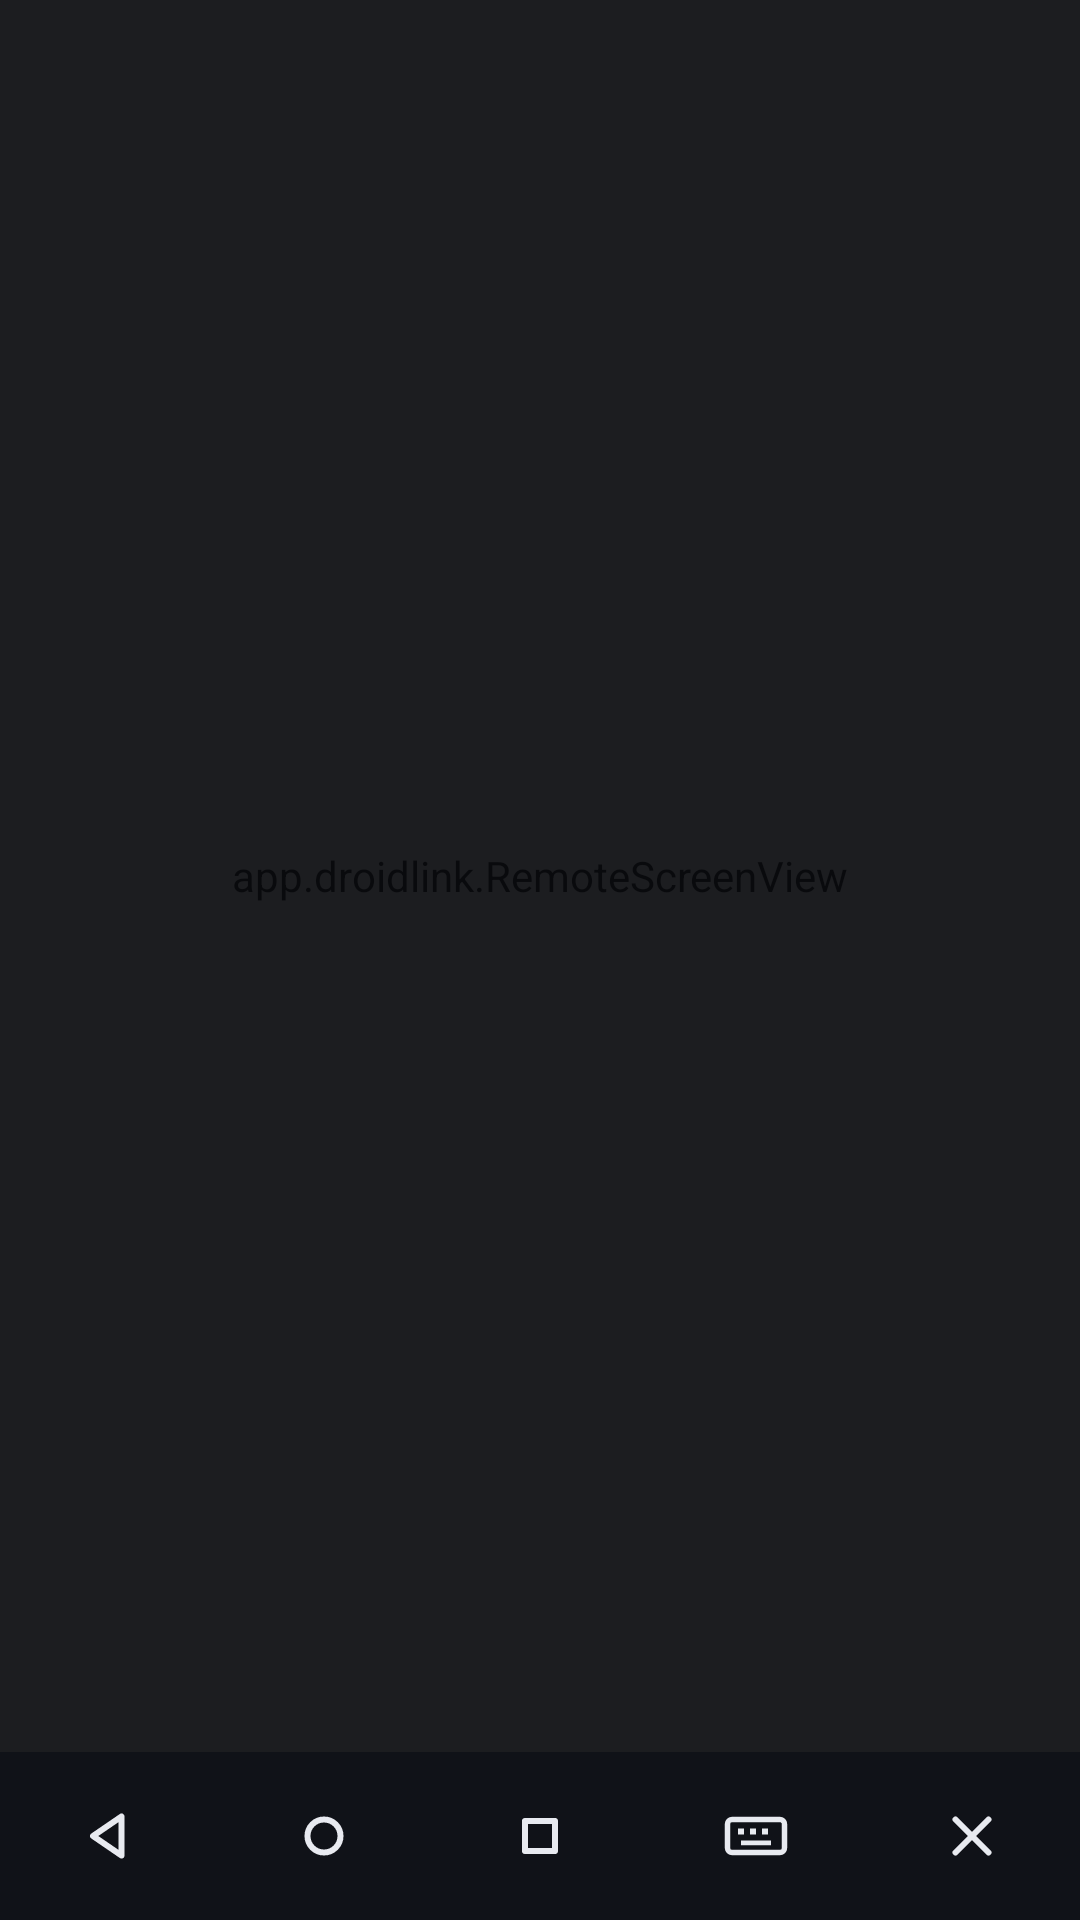

Android layout source for this screen:
<!-- AndroidManifest.xml: activity theme Theme.DroidLink.Fullscreen -->
<!-- res/layout/activity_control.xml -->
<?xml version="1.0" encoding="utf-8"?>
<LinearLayout xmlns:android="http://schemas.android.com/apk/res/android"
    android:id="@+id/root"
    android:layout_width="match_parent"
    android:layout_height="match_parent"
    android:background="@color/control_bg"
    android:orientation="vertical">

    <FrameLayout
        android:layout_width="match_parent"
        android:layout_height="0dp"
        android:layout_weight="1">

        <app.droidlink.RemoteScreenView
            android:id="@+id/screen"
            android:layout_width="match_parent"
            android:layout_height="match_parent" />

        <TextView
            android:id="@+id/view_only_banner"
            android:layout_width="wrap_content"
            android:layout_height="wrap_content"
            android:layout_gravity="top|center_horizontal"
            android:layout_marginStart="16dp"
            android:layout_marginTop="12dp"
            android:layout_marginEnd="16dp"
            android:background="@drawable/bg_pill_dark"
            android:paddingStart="14dp"
            android:paddingTop="8dp"
            android:paddingEnd="14dp"
            android:paddingBottom="8dp"
            android:text="@string/view_only"
            android:textColor="@color/control_icon"
            android:textSize="13sp"
            android:visibility="gone" />

        <LinearLayout
            android:id="@+id/status_overlay"
            android:layout_width="match_parent"
            android:layout_height="match_parent"
            android:background="@color/control_overlay"
            android:clickable="true"
            android:focusable="false"
            android:gravity="center"
            android:orientation="vertical"
            android:padding="32dp">

            <ProgressBar
                android:id="@+id/status_progress"
                android:layout_width="36dp"
                android:layout_height="36dp"
                android:indeterminate="true" />

            <TextView
                android:id="@+id/status_text"
                android:layout_width="wrap_content"
                android:layout_height="wrap_content"
                android:layout_marginTop="16dp"
                android:gravity="center"
                android:lineSpacingExtra="3sp"
                android:textColor="@color/control_icon"
                android:textSize="16sp" />

            <Button
                android:id="@+id/btn_retry"
                style="@style/Button.Primary"
                android:layout_width="wrap_content"
                android:layout_marginTop="20dp"
                android:minWidth="160dp"
                android:text="@string/retry"
                android:visibility="gone" />

            <Button
                android:id="@+id/btn_leave"
                style="@style/Button.Link"
                android:layout_marginTop="8dp"
                android:text="@string/disconnect"
                android:textColor="@color/control_hint"
                android:visibility="gone" />
        </LinearLayout>
    </FrameLayout>

    <LinearLayout
        android:id="@+id/type_panel"
        android:layout_width="match_parent"
        android:layout_height="wrap_content"
        android:background="@color/control_panel"
        android:gravity="center_vertical"
        android:orientation="horizontal"
        android:paddingStart="10dp"
        android:paddingTop="8dp"
        android:paddingEnd="10dp"
        android:paddingBottom="8dp"
        android:visibility="gone">

        <EditText
            android:id="@+id/type_input"
            android:layout_width="0dp"
            android:layout_height="wrap_content"
            android:layout_weight="1"
            android:autofillHints=""
            android:background="@drawable/bg_input_dark"
            android:hint="@string/type_hint"
            android:imeOptions="actionSend"
            android:inputType="text"
            android:maxLength="1000"
            android:minHeight="46dp"
            android:paddingStart="14dp"
            android:paddingEnd="14dp"
            android:textColor="@color/control_icon"
            android:textColorHint="@color/control_hint"
            android:textSize="16sp" />

        <ImageButton
            android:id="@+id/btn_backspace"
            android:layout_width="44dp"
            android:layout_height="44dp"
            android:layout_marginStart="4dp"
            android:background="?android:attr/selectableItemBackgroundBorderless"
            android:contentDescription="@string/cd_backspace"
            android:src="@drawable/ic_backspace" />

        <ImageButton
            android:id="@+id/btn_enter"
            android:layout_width="44dp"
            android:layout_height="44dp"
            android:background="?android:attr/selectableItemBackgroundBorderless"
            android:contentDescription="@string/cd_enter"
            android:src="@drawable/ic_enter" />

        <ImageButton
            android:id="@+id/btn_send"
            android:layout_width="44dp"
            android:layout_height="44dp"
            android:layout_marginStart="4dp"
            android:background="@drawable/bg_send"
            android:contentDescription="@string/cd_send"
            android:src="@drawable/ic_send" />
    </LinearLayout>

    <LinearLayout
        android:id="@+id/nav_bar"
        android:layout_width="match_parent"
        android:layout_height="56dp"
        android:background="@color/control_bar"
        android:orientation="horizontal">

        <ImageButton
            android:id="@+id/btn_nav_back"
            style="@style/NavButton"
            android:contentDescription="@string/cd_back"
            android:src="@drawable/ic_nav_back" />

        <ImageButton
            android:id="@+id/btn_nav_home"
            style="@style/NavButton"
            android:contentDescription="@string/cd_home"
            android:src="@drawable/ic_nav_home" />

        <ImageButton
            android:id="@+id/btn_nav_recents"
            style="@style/NavButton"
            android:contentDescription="@string/cd_recents"
            android:src="@drawable/ic_nav_recents" />

        <ImageButton
            android:id="@+id/btn_keyboard"
            style="@style/NavButton"
            android:contentDescription="@string/cd_keyboard"
            android:src="@drawable/ic_keyboard" />

        <ImageButton
            android:id="@+id/btn_disconnect"
            style="@style/NavButton"
            android:contentDescription="@string/cd_disconnect"
            android:src="@drawable/ic_close" />
    </LinearLayout>
</LinearLayout>
<!-- resources referenced by this layout -->
<resources>
  <color name="control_bar">#101218</color>
  <color name="control_bg">#000000</color>
  <color name="control_hint">#8A90A0</color>
  <color name="control_icon">#E8EAF0</color>
  <color name="control_overlay">#D90B0C10</color>
  <color name="control_panel">#161920</color>
  <!-- drawable bg_input_dark (drawable) -->
  <?xml version="1.0" encoding="utf-8"?>
  <shape xmlns:android="http://schemas.android.com/apk/res/android" android:shape="rectangle">
      <solid android:color="@color/control_input" />
      <corners android:radius="14dp" />
  </shape>
  <!-- drawable bg_pill_dark (drawable) -->
  <?xml version="1.0" encoding="utf-8"?>
  <shape xmlns:android="http://schemas.android.com/apk/res/android" android:shape="rectangle">
      <solid android:color="@color/control_pill" />
      <corners android:radius="100dp" />
  </shape>
  <!-- drawable bg_send (drawable) -->
  <?xml version="1.0" encoding="utf-8"?>
  <ripple xmlns:android="http://schemas.android.com/apk/res/android" android:color="#33FFFFFF">
      <item>
          <shape android:shape="oval">
              <solid android:color="#2F6BFF" />
          </shape>
      </item>
  </ripple>
  <!-- drawable ic_nav_home (drawable) -->
  <?xml version="1.0" encoding="utf-8"?>
  <vector xmlns:android="http://schemas.android.com/apk/res/android"
      android:width="24dp"
      android:height="24dp"
      android:viewportWidth="24"
      android:viewportHeight="24">
      <path
          android:fillColor="#00000000"
          android:pathData="M6.5,12a5.5,5.5 0,1 0,11 0a5.5,5.5 0,1 0,-11 0z"
          android:strokeWidth="2"
          android:strokeColor="@color/control_icon" />
  </vector>
  <!-- drawable ic_nav_recents (drawable) -->
  <?xml version="1.0" encoding="utf-8"?>
  <vector xmlns:android="http://schemas.android.com/apk/res/android"
      android:width="24dp"
      android:height="24dp"
      android:viewportWidth="24"
      android:viewportHeight="24">
      <path
          android:fillColor="#00000000"
          android:pathData="M7,7h10v10H7z"
          android:strokeWidth="2"
          android:strokeColor="@color/control_icon"
          android:strokeLineJoin="round" />
  </vector>
  <string name="cd_back">Back on the other phone</string>
  <string name="cd_backspace">Delete one character</string>
  <string name="cd_disconnect">Disconnect</string>
  <string name="cd_enter">Press Enter</string>
  <string name="cd_home">Home on the other phone. Long-press for notifications</string>
  <string name="cd_keyboard">Type text</string>
  <string name="cd_recents">Recent apps on the other phone</string>
  <string name="cd_send">Send text</string>
  <string name="disconnect">Disconnect</string>
  <string name="retry">Try again</string>
  <string name="type_hint">Type here, then send</string>
  <string name="view_only">View only · remote control is off on the other phone</string>
  <style name="Button.Primary">
          <item name="android:background">@drawable/bg_btn_primary</item>
          <item name="android:textColor">@color/on_accent</item>
      </style>
  <style name="NavButton">
          <item name="android:layout_width">0dp</item>
          <item name="android:layout_height">match_parent</item>
          <item name="android:layout_weight">1</item>
          <item name="android:background">?android:attr/selectableItemBackgroundBorderless</item>
          <item name="android:scaleType">center</item>
      </style>
  <color name="control_input">#232731</color>
  <color name="control_pill">#CC1A1D25</color>
  <color name="on_accent">#FFFFFF</color>
  <color name="accent">#2F6BFF</color>
</resources>
